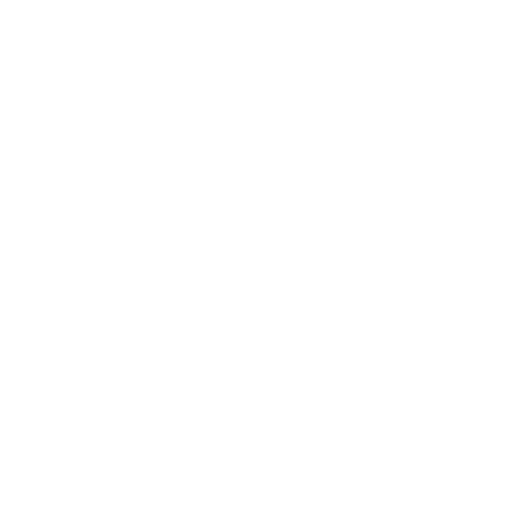
t = 0.00 s
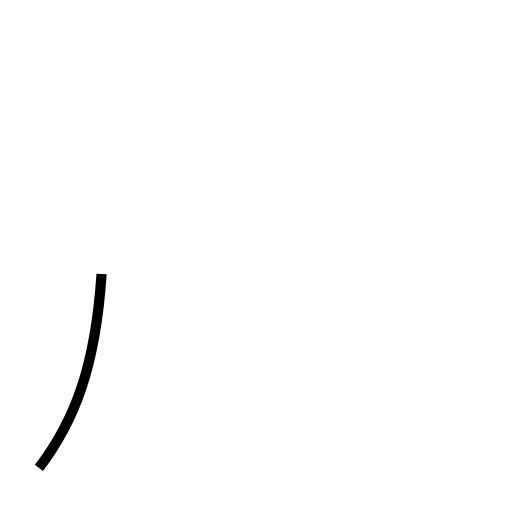
t = 0.61 s
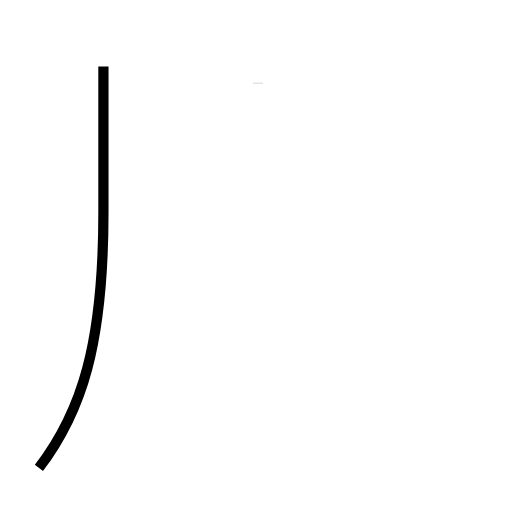
t = 1.22 s
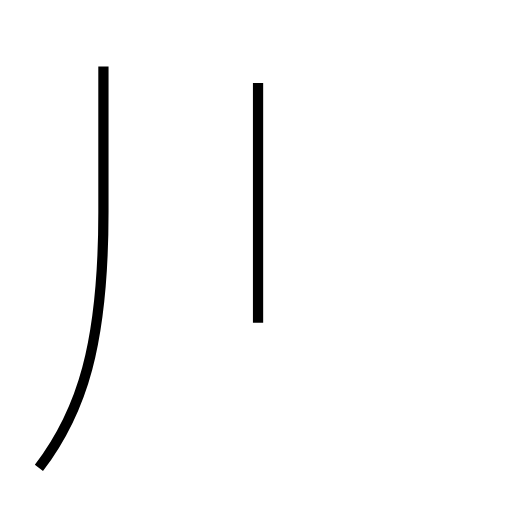
t = 1.92 s
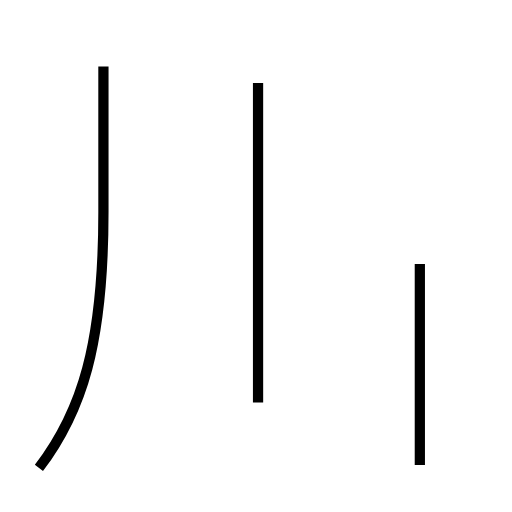
t = 2.74 s
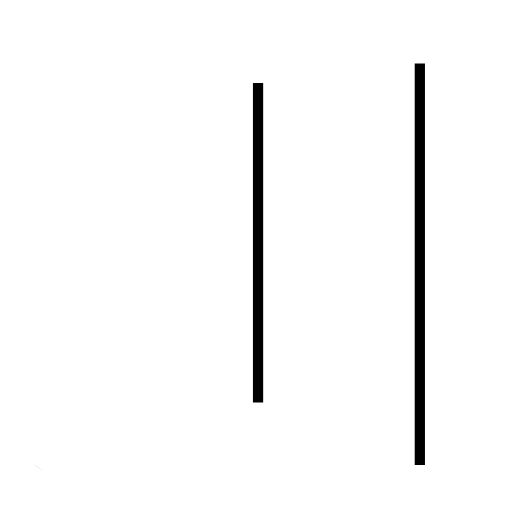
t = 3.33 s

The animated SVG that drew these frames (rendered in a browser with its animation timeline set to each time). Animation: 3 SMIL elements (animate=3); one cycle of 3.33 s.

<?xml version='1.0' encoding='utf-8'?>
<svg viewBox="0.0 -6.0 50.0 50.0" version="1.1" xmlns="http://www.w3.org/2000/svg"><rect x="-1000" y="-1000" width="2000" height="2000" stroke="white" fill="white" /><g style="fill:none;stroke:#000000;stroke-width:1"><path d="M 3.8 1.7 C 8.0 -3.8 10.1 -10.4 10.1 -23.3 L 10.1 -37.5 " transform="translate(0.0 38.0)" stroke-dasharray="40.48393626908938" stroke-dashoffset="40.48393626908938"><animate attributeName="stroke-dashoffset" from="40.48393626908938" to="0" dur="1.2145180880726814s" begin="0s; anim_end.end" fill="freeze" id="anim0" /></path><path d="M 25.2 -35.9 L 25.2 -4.7 " transform="translate(0.0 38.0)" stroke-dasharray="31.2" stroke-dashoffset="31.2"><animate attributeName="stroke-dashoffset" from="31.2" to="0" dur="0.9359999999999999s" begin="anim0.end" fill="freeze" id="anim1" /></path><path d="M 41.0 1.4 L 41.0 -37.8" transform="translate(0.0 38.0)" stroke-dasharray="39.199999999999996" stroke-dashoffset="39.199999999999996"><animate attributeName="stroke-dashoffset" from="39.199999999999996" to="0" dur="1.176s" begin="anim1.end" fill="freeze" id="anim_end" /></path></g></svg>
